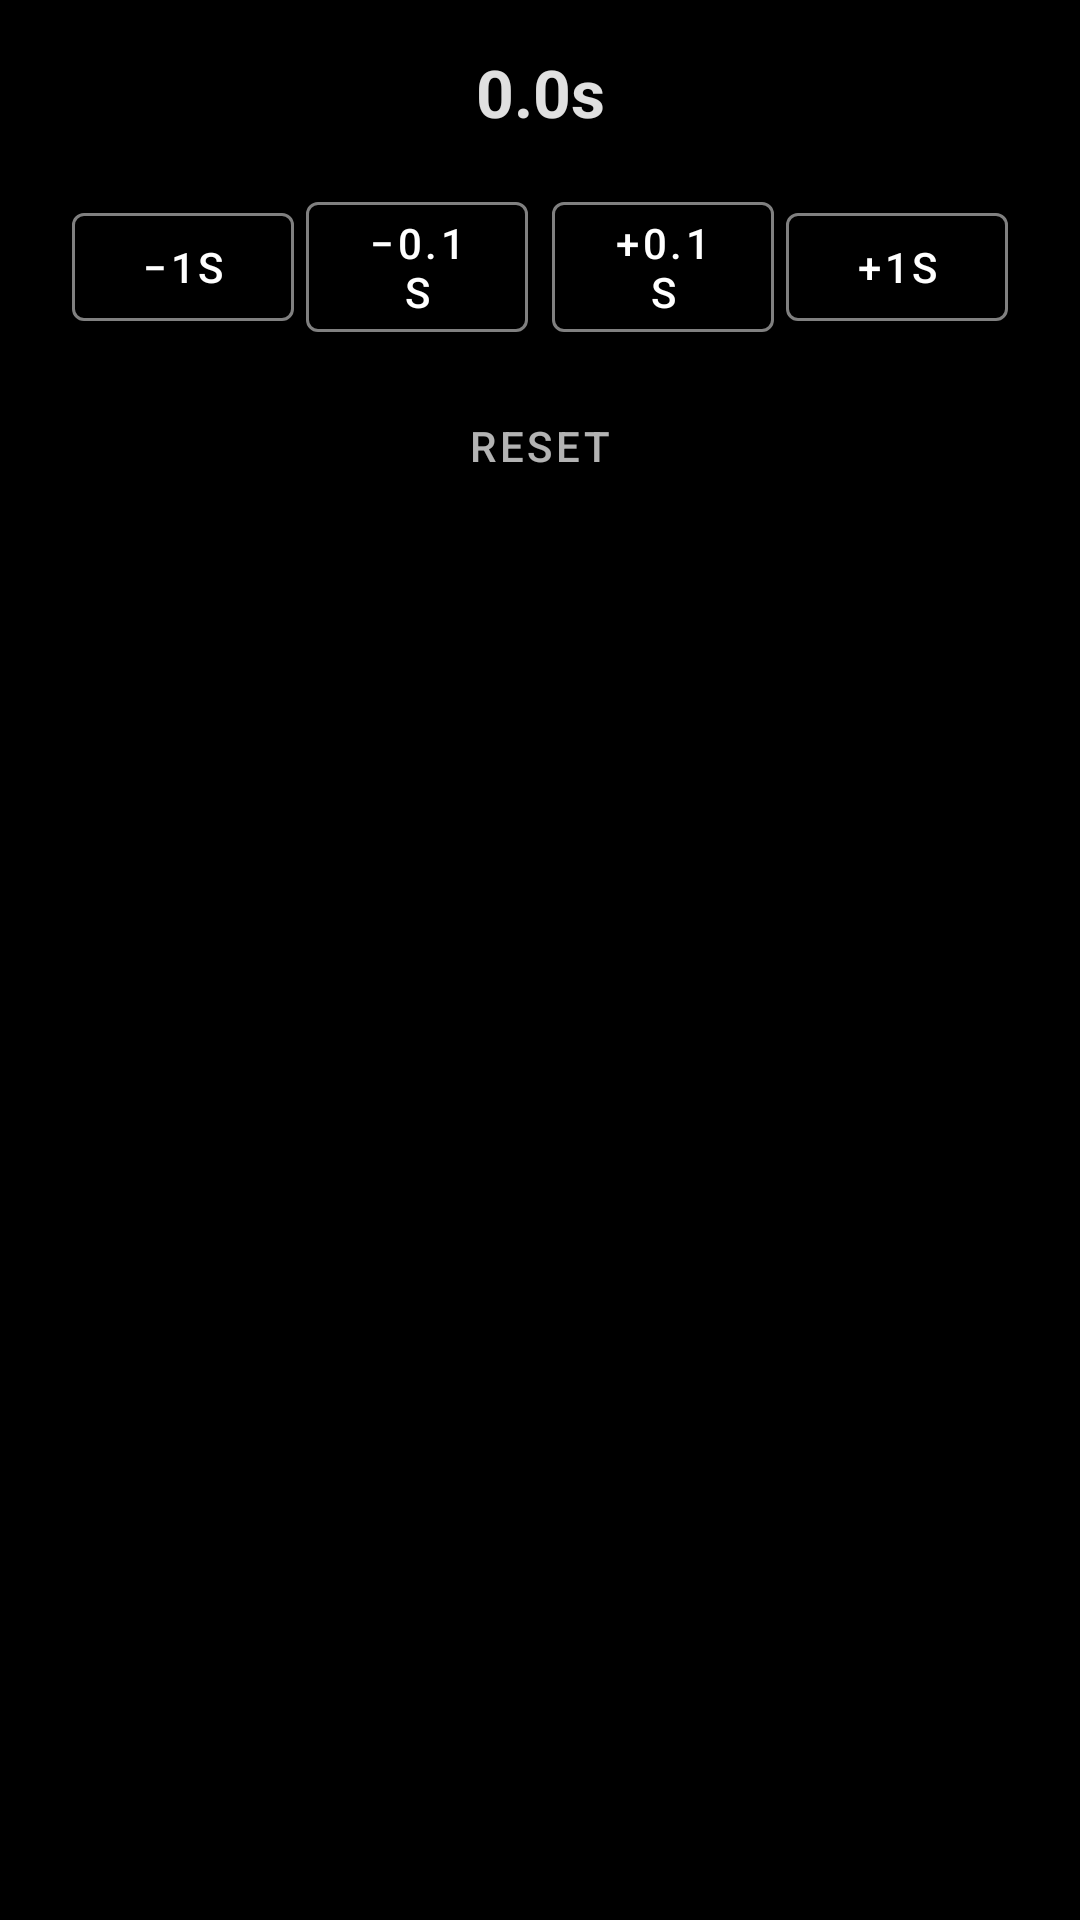

Produce the Android XML layout that renders to this screen, including the resource entries it uses.
<!-- AndroidManifest.xml: application theme Theme.StorageCast -->
<!-- res/layout/dialog_subtitle_offset.xml -->
<?xml version="1.0" encoding="utf-8"?>
<LinearLayout xmlns:android="http://schemas.android.com/apk/res/android"
    xmlns:app="http://schemas.android.com/apk/res-auto"
    android:layout_width="match_parent"
    android:layout_height="wrap_content"
    android:orientation="vertical"
    android:paddingHorizontal="24dp"
    android:paddingTop="16dp"
    android:paddingBottom="8dp">

    <TextView
        android:id="@+id/subtitleOffsetValue"
        android:layout_width="match_parent"
        android:layout_height="wrap_content"
        android:gravity="center"
        android:textSize="22sp"
        android:textColor="@color/accent_light"
        android:textStyle="bold"
        android:text="0.0s"
        android:paddingBottom="16dp" />

    <LinearLayout
        android:layout_width="match_parent"
        android:layout_height="wrap_content"
        android:orientation="horizontal"
        android:gravity="center">

        <com.google.android.material.button.MaterialButton
            android:id="@+id/offsetMinus1s"
            android:layout_width="0dp"
            android:layout_height="wrap_content"
            android:layout_weight="1"
            android:layout_marginEnd="4dp"
            android:text="@string/subtitle_sync_minus_1s"
            style="@style/Widget.MaterialComponents.Button.OutlinedButton"
            app:strokeColor="@color/text_tertiary_dark"
            android:textColor="@color/text_primary_dark" />

        <com.google.android.material.button.MaterialButton
            android:id="@+id/offsetMinus01s"
            android:layout_width="0dp"
            android:layout_height="wrap_content"
            android:layout_weight="1"
            android:layout_marginEnd="4dp"
            android:text="@string/subtitle_sync_minus_01s"
            style="@style/Widget.MaterialComponents.Button.OutlinedButton"
            app:strokeColor="@color/text_tertiary_dark"
            android:textColor="@color/text_primary_dark" />

        <com.google.android.material.button.MaterialButton
            android:id="@+id/offsetPlus01s"
            android:layout_width="0dp"
            android:layout_height="wrap_content"
            android:layout_weight="1"
            android:layout_marginStart="4dp"
            android:text="@string/subtitle_sync_plus_01s"
            style="@style/Widget.MaterialComponents.Button.OutlinedButton"
            app:strokeColor="@color/text_tertiary_dark"
            android:textColor="@color/text_primary_dark" />

        <com.google.android.material.button.MaterialButton
            android:id="@+id/offsetPlus1s"
            android:layout_width="0dp"
            android:layout_height="wrap_content"
            android:layout_weight="1"
            android:layout_marginStart="4dp"
            android:text="@string/subtitle_sync_plus_1s"
            style="@style/Widget.MaterialComponents.Button.OutlinedButton"
            app:strokeColor="@color/text_tertiary_dark"
            android:textColor="@color/text_primary_dark" />
    </LinearLayout>

    <com.google.android.material.button.MaterialButton
        android:id="@+id/offsetReset"
        android:layout_width="match_parent"
        android:layout_height="wrap_content"
        android:layout_marginTop="8dp"
        android:text="@string/subtitle_sync_reset"
        style="@style/Widget.MaterialComponents.Button.TextButton"
        android:textColor="@color/text_secondary_dark" />
</LinearLayout>
<!-- resources referenced by this layout -->
<resources>
  <color name="accent_light">#FFE0E0E0</color>
  <color name="text_primary_dark">#FFFFFFFF</color>
  <color name="text_secondary_dark">#B3FFFFFF</color>
  <color name="text_tertiary_dark">#80FFFFFF</color>
  <string name="subtitle_sync_minus_01s">−0.1s</string>
  <string name="subtitle_sync_minus_1s">−1s</string>
  <string name="subtitle_sync_plus_01s">+0.1s</string>
  <string name="subtitle_sync_plus_1s">+1s</string>
  <string name="subtitle_sync_reset">Reset</string>
  <style name="Theme.StorageCast" parent="Theme.MaterialComponents.NoActionBar">
          <item name="colorPrimary">@color/white</item>
          <item name="colorPrimaryVariant">@color/accent_light</item>
          <item name="colorOnPrimary">@color/black</item>
          <item name="colorSecondary">@color/accent_light</item>
          <item name="colorSecondaryVariant">@color/accent_light</item>
          <item name="colorOnSecondary">@color/black</item>
          <item name="android:colorBackground">@color/background_dark</item>
          <item name="colorSurface">@color/surface_dark</item>
          <item name="colorOnSurface">@color/white</item>
          <item name="android:textColor">@color/text_primary_dark</item>
          <item name="android:textColorPrimary">@color/text_primary_dark</item>
          <item name="android:textColorSecondary">@color/text_secondary_dark</item>
          <item name="android:statusBarColor">@color/black</item>
          <item name="android:navigationBarColor">@color/black</item>
          <item name="android:windowBackground">@color/background_dark</item>
      </style>
  <color name="white">#FFFFFFFF</color>
  <color name="black">#FF000000</color>
  <color name="background_dark">#FF000000</color>
  <color name="surface_dark">#FF121212</color>
</resources>
